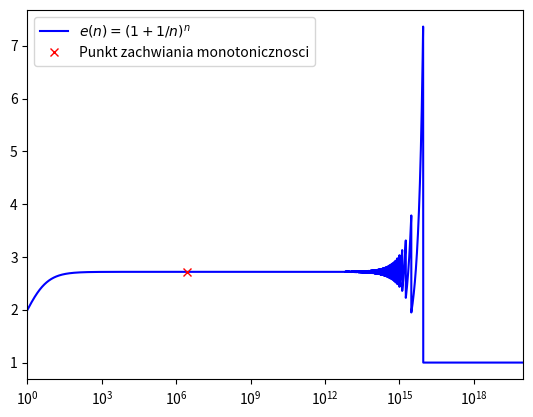

The matplotlib source for this figure:

import numpy as np
import matplotlib.pyplot as plt

#n = np.logspace(0, 20, int(2e4), dtype=np.float16)
#n = np.logspace(0, 20, int(2e4), dtype=np.float32)
n = np.logspace(0, 20, int(2e4), dtype=np.float64)
e = (1 + 1 / n) ** n


for i in range(len(e)-1):
    if (e[i] > e[i + 1]):
        punkt_n = n[i]
        punkt_e = e[i]
        break


print([punkt_n, punkt_e])


#liczenie pochodnych e i n i zwracanie krotek
e_poch = np.diff(e) 
n_poch = np.where(e_poch < 0)
n_poch = n_poch[0][0]
punkt_e_1 = e[n_poch]
punkt_n_1 = n[n_poch]
print([punkt_n_1, punkt_e_1])

#rysowanie
plt.semilogx(n, e, "b", label="$e(n) = (1 + 1/n)^n$")
plt.semilogx(punkt_n_1, punkt_e_1, "rx",
                label="Punkt zachwiania monotonicznosci")
plt.legend(loc="upper left")
plt.xlim(left=1)
plt.xlim(right=1e20)
plt.show()
